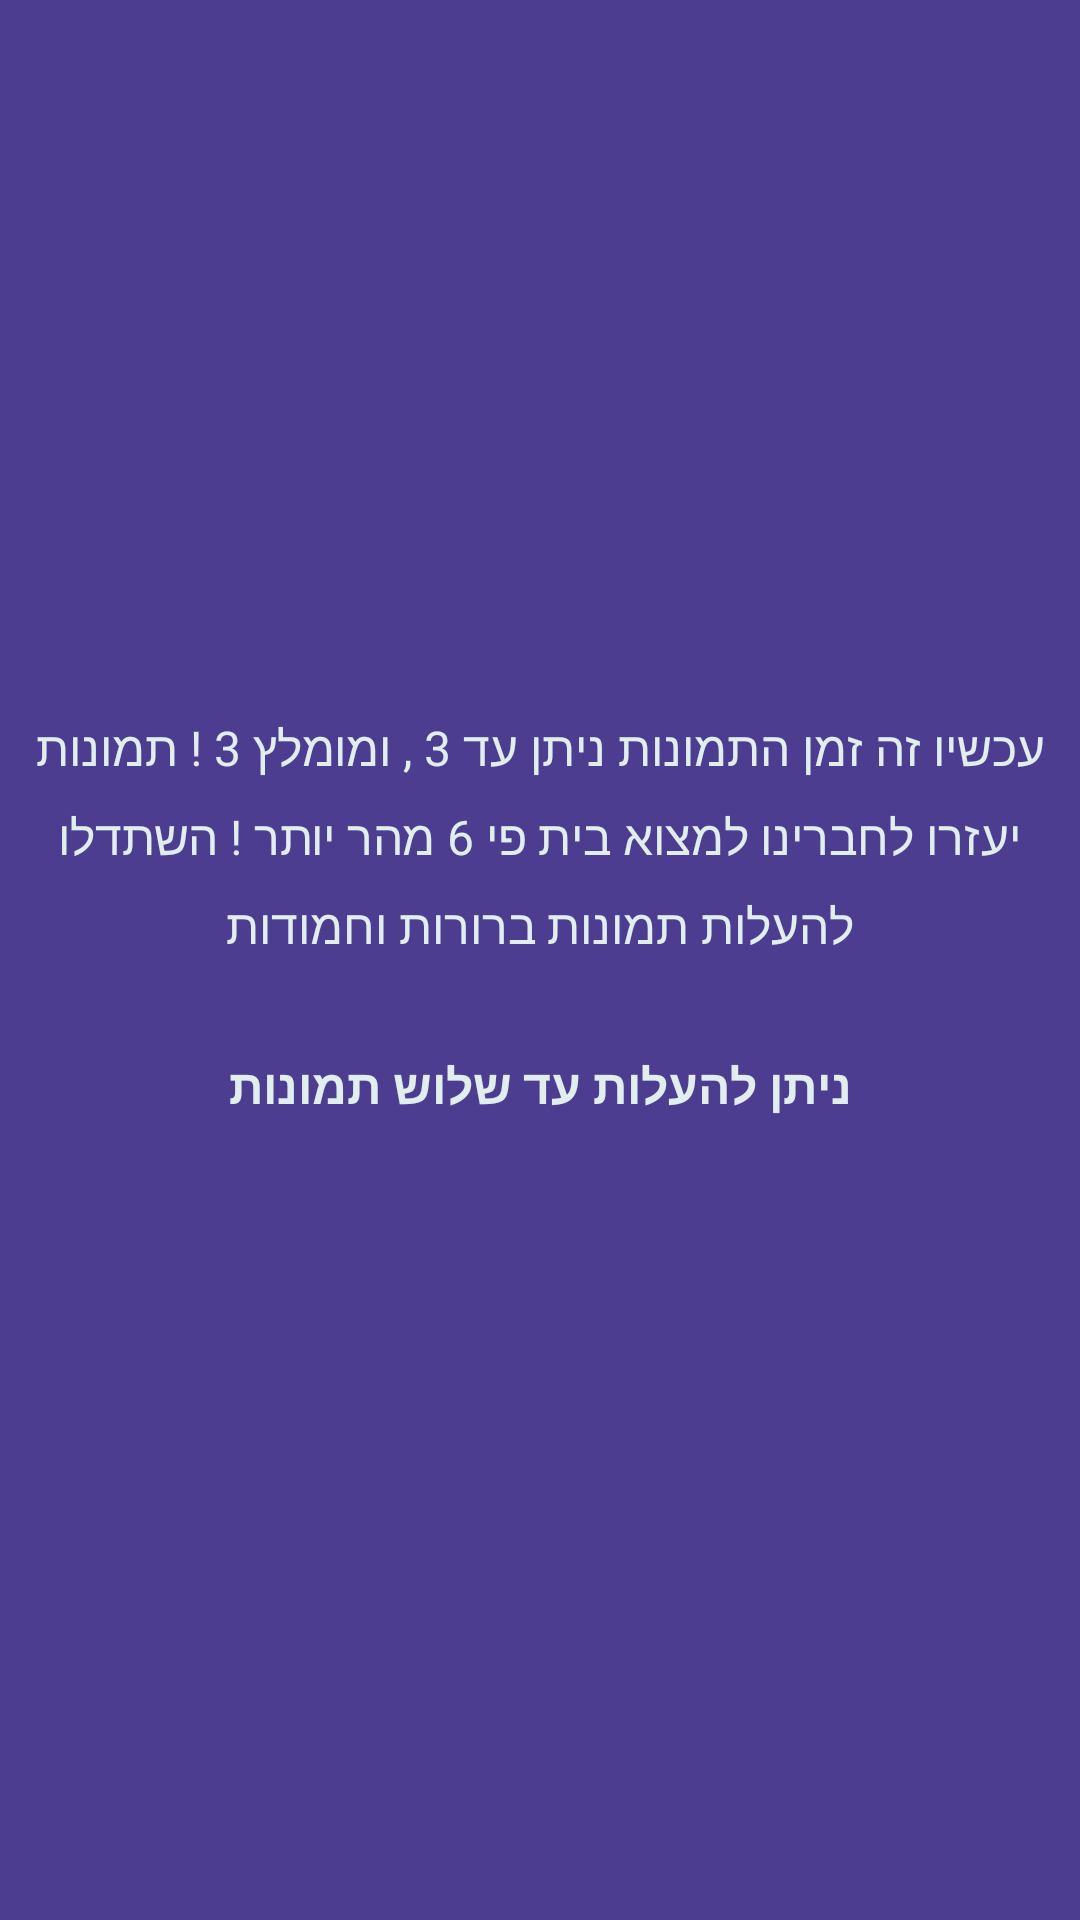

This screen was rendered from an Android layout file. Write that file and the resources it references.
<!-- AndroidManifest.xml: application theme AppTheme -->
<!-- res/layout/fragment_upload3.xml -->
<?xml version="1.0" encoding="utf-8"?>
<ScrollView
        android:windowSoftInputMode="adjustResize"
        xmlns:android="http://schemas.android.com/apk/res/android"
        android:background="@color/main2"
        android:layoutDirection="rtl"
        android:orientation="vertical"
        android:scrollbars="none"
        android:layout_width="match_parent"
        android:layout_height="match_parent"
        android:layout_gravity="center"
        >

    <TableLayout
            android:layout_gravity="center"
            android:orientation="vertical"
            android:layout_width="match_parent"
            android:layout_height="wrap_content">

        <TextView
                android:layout_width="wrap_content"
                android:layout_height="wrap_content"
                android:layout_margin="12sp"
                android:gravity="center"
                android:lines="4"
                android:lineSpacingExtra="8sp"
                android:text="@string/time_to_upload_photos"
                android:textDirection="rtl"
                android:textSize="16sp"
                android:textColor="@color/mainTextLightWhite"
                />

        <TextView
                android:text="@string/title_upload_image_view"
                android:gravity="center"
                android:layout_width="match_parent"
                android:layout_height="wrap_content"
                android:layout_gravity="center"
                android:textSize="16sp"
                android:padding="6dp"
                android:textColor="@color/mainTextLightWhite"
                />
        <TableRow
                android:gravity="center"
                android:padding="12sp"
                >
            <ImageView
                android:id="@+id/fragment_upload_edit_image1"

                android:src="@mipmap/plus3"
                android:clickable="true"
                android:focusable="true"
                android:background="@drawable/image_btn_pink_border"
                android:layout_margin="12dp"
                android:contentDescription="@string/image_for_upload"
                android:layout_height="wrap_content"
                android:layout_width="0sp"
                android:layout_weight="1"
                />

            <ImageView
                    android:id="@+id/fragment_upload_edit_image2"

                    android:src="@mipmap/plus3"
                    android:clickable="true"
                    android:focusable="true"
                    android:background="@drawable/image_btn_pink_border"
                    android:layout_margin="12dp"
                    android:contentDescription="@string/image_for_upload"
                    android:layout_height="wrap_content"
                    android:layout_width="0sp"
                    android:layout_weight="1"
                    />

            <ImageView
                    android:id="@+id/fragment_upload_edit_image3"

                    android:src="@mipmap/plus3"
                    android:clickable="true"
                    android:focusable="true"
                    android:background="@drawable/image_btn_pink_border"
                    android:layout_margin="12dp"
                    android:contentDescription="@string/image_for_upload"
                    android:layout_height="wrap_content"
                    android:layout_width="0sp"
                    android:layout_weight="1"
                    />

        </TableRow>

    </TableLayout>


</ScrollView>
<!-- resources referenced by this layout -->
<resources>
  <color name="main2">#4D3D91</color>
  <color name="mainTextLightWhite">#E1EEED</color>
  <!-- drawable image_btn_pink_border (drawable) -->
  <?xml version="1.0" encoding="utf-8"?>
  <selector xmlns:android="http://schemas.android.com/apk/res/android">
      <item>
          <shape android:shape="rectangle">
              <stroke
                      android:color="@color/default_title_indicator_selected_color"
                      android:width="4dp"
              />
          </shape>
      </item>
  </selector>
  <string name="image_for_upload">Image for upload</string>
  <string name="time_to_upload_photos">
          עכשיו זה זמן התמונות ניתן עד  3 , ומומלץ  3 !
          תמונות יעזרו לחברינו למצוא בית
          פי 6 מהר יותר !
          השתדלו להעלות תמונות ברורות וחמודות
      </string>
  <string name="title_upload_image_view"><b> ניתן להעלות עד שלוש תמונות </b></string>
  <style name="AppTheme" parent="Theme.AppCompat.Light.DarkActionBar">
          <item name="colorPrimary">@color/colorPrimaryTextView</item>
          <item name="colorPrimaryDark">@color/main2</item>
          <item name="colorAccent">@color/colorAccent</item>
      </style>
  <color name="colorPrimaryTextView">#D2E7E5</color>
  <color name="colorAccent">#C955DD</color>
</resources>
